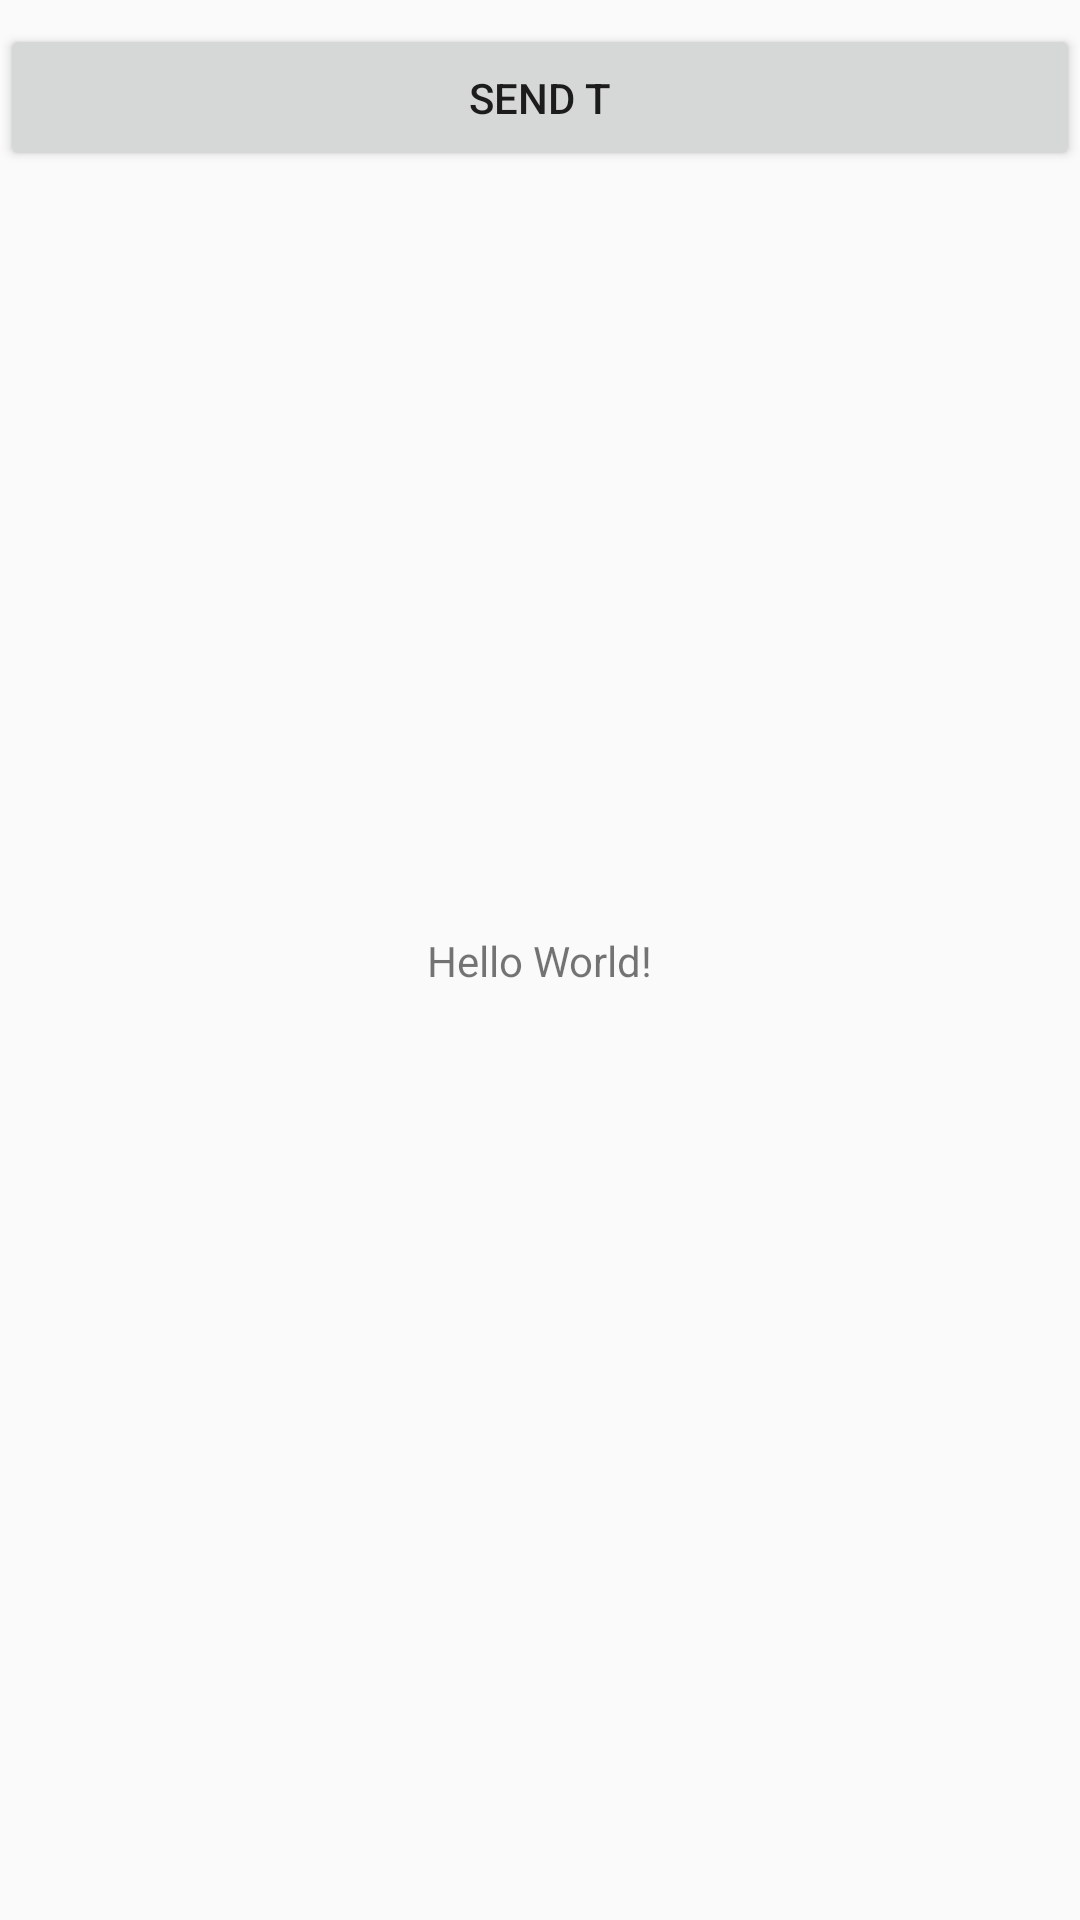

Reconstruct the res/layout file that produces this screen, plus the resources it refers to.
<!-- AndroidManifest.xml: application theme AppTheme -->
<!-- res/layout/activity_main.xml -->
<?xml version="1.0" encoding="utf-8"?>
<android.support.constraint.ConstraintLayout xmlns:android="http://schemas.android.com/apk/res/android"
    xmlns:app="http://schemas.android.com/apk/res-auto"
    xmlns:tools="http://schemas.android.com/tools"
    android:layout_width="match_parent"
    android:layout_height="match_parent"
    tools:context=".MainActivity">

    <TextView
        android:layout_width="wrap_content"
        android:layout_height="wrap_content"
        android:text="Hello World!"
        app:layout_constraintBottom_toBottomOf="parent"
        app:layout_constraintLeft_toLeftOf="parent"
        app:layout_constraintRight_toRightOf="parent"
        app:layout_constraintTop_toTopOf="parent"
        android:id="@+id/textView"
        android:onClick="onClickStart"
        />

    <Button
        android:layout_width="match_parent"
        android:layout_height="49dp"
        android:layout_marginTop="8dp"

        android:onClick="onClickSend"
        android:text="send T"
        app:layout_constraintStart_toStartOf="parent"
        app:layout_constraintTop_toTopOf="parent" />

</android.support.constraint.ConstraintLayout>
<!-- resources referenced by this layout -->
<resources>
  <style name="AppTheme" parent="Theme.AppCompat.Light.DarkActionBar">
          
          <item name="android:homeAsUpIndicator">@drawable/ic_keyboard_arrow_left_black_24dp</item>
          <item name="colorPrimary">@color/colorPrimary</item>
          <item name="colorPrimaryDark">@color/colorPrimaryDark</item>
          <item name="colorAccent">@color/colorAccent</item>
      </style>
  <color name="colorPrimary">#0000FF</color>
  <color name="colorPrimaryDark">#0099FF</color>
  <color name="colorAccent">#D81B60</color>
</resources>
